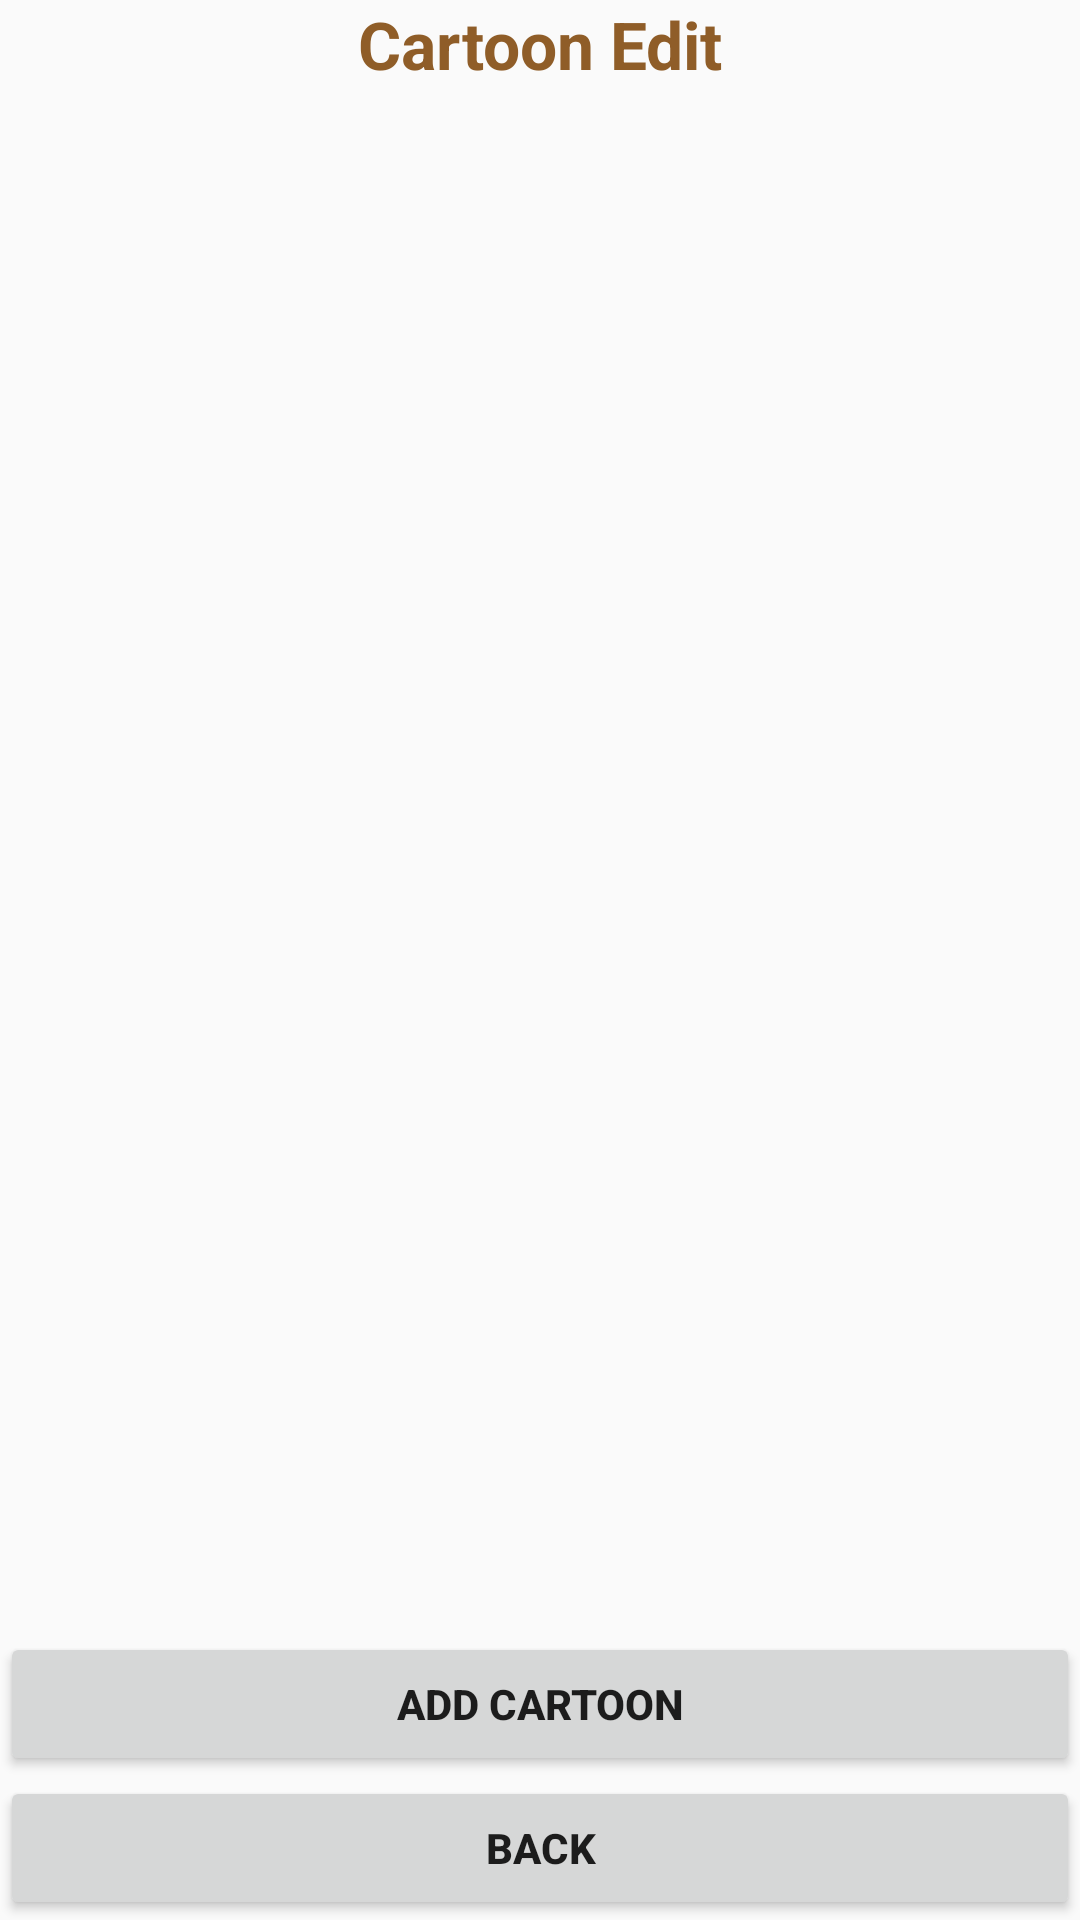

Write the Android layout XML for this screen, with the resource values it uses.
<!-- AndroidManifest.xml: application theme AppTheme -->
<!-- res/layout/activity_admin_list.xml -->
<?xml version="1.0" encoding="utf-8"?>
<LinearLayout xmlns:android="http://schemas.android.com/apk/res/android"
    xmlns:app="http://schemas.android.com/apk/res-auto"
    xmlns:tools="http://schemas.android.com/tools"
    android:layout_width="match_parent"
    android:layout_height="match_parent"
    android:orientation="vertical"
    >

    <TextView
        android:id="@+id/textView"
        android:layout_width="match_parent"
        android:layout_height="wrap_content"
        android:text="Cartoon Edit"
        android:textAlignment="center"
        android:textAppearance="@style/TextAppearance.AppCompat.Large"
        android:textColor="@color/colorAccent"
        android:textStyle="bold" />
    <ProgressBar
        android:id="@+id/myDataLoaderProgressBar"
        style="?android:attr/progressBarStyleHorizontal"
        android:layout_width="match_parent"
        android:layout_height="wrap_content"
        android:indeterminate="true"
        android:indeterminateBehavior="cycle"
        android:visibility="gone" />
    <ListView
        android:id="@+id/myListView"
        android:layout_weight="0.5"
        android:numColumns="auto_fit"
        android:layout_width="match_parent"
        android:layout_height="wrap_content" />

    <Button


        android:id="@+id/btnAdd"
        android:layout_width="match_parent"
        android:layout_height="wrap_content"
        android:text="Add Cartoon"
        android:textStyle="bold" />

    <Button


        android:id="@+id/btnback"
        android:layout_width="match_parent"
        android:layout_height="wrap_content"
        android:text="Back"
        android:textStyle="bold" />



</LinearLayout>
<!-- resources referenced by this layout -->
<resources>
  <color name="colorAccent">#8f5d28</color>
  <style name="AppTheme" parent="Theme.AppCompat.Light.DarkActionBar">
          
          <item name="colorPrimary">@color/colorPrimary</item>
          <item name="colorPrimaryDark">@color/colorPrimaryDark</item>
          <item name="colorAccent">@color/colorAccent</item>
      </style>
  <color name="colorPrimary">#ff8512</color>
  <color name="colorPrimaryDark">#ab5217</color>
</resources>
